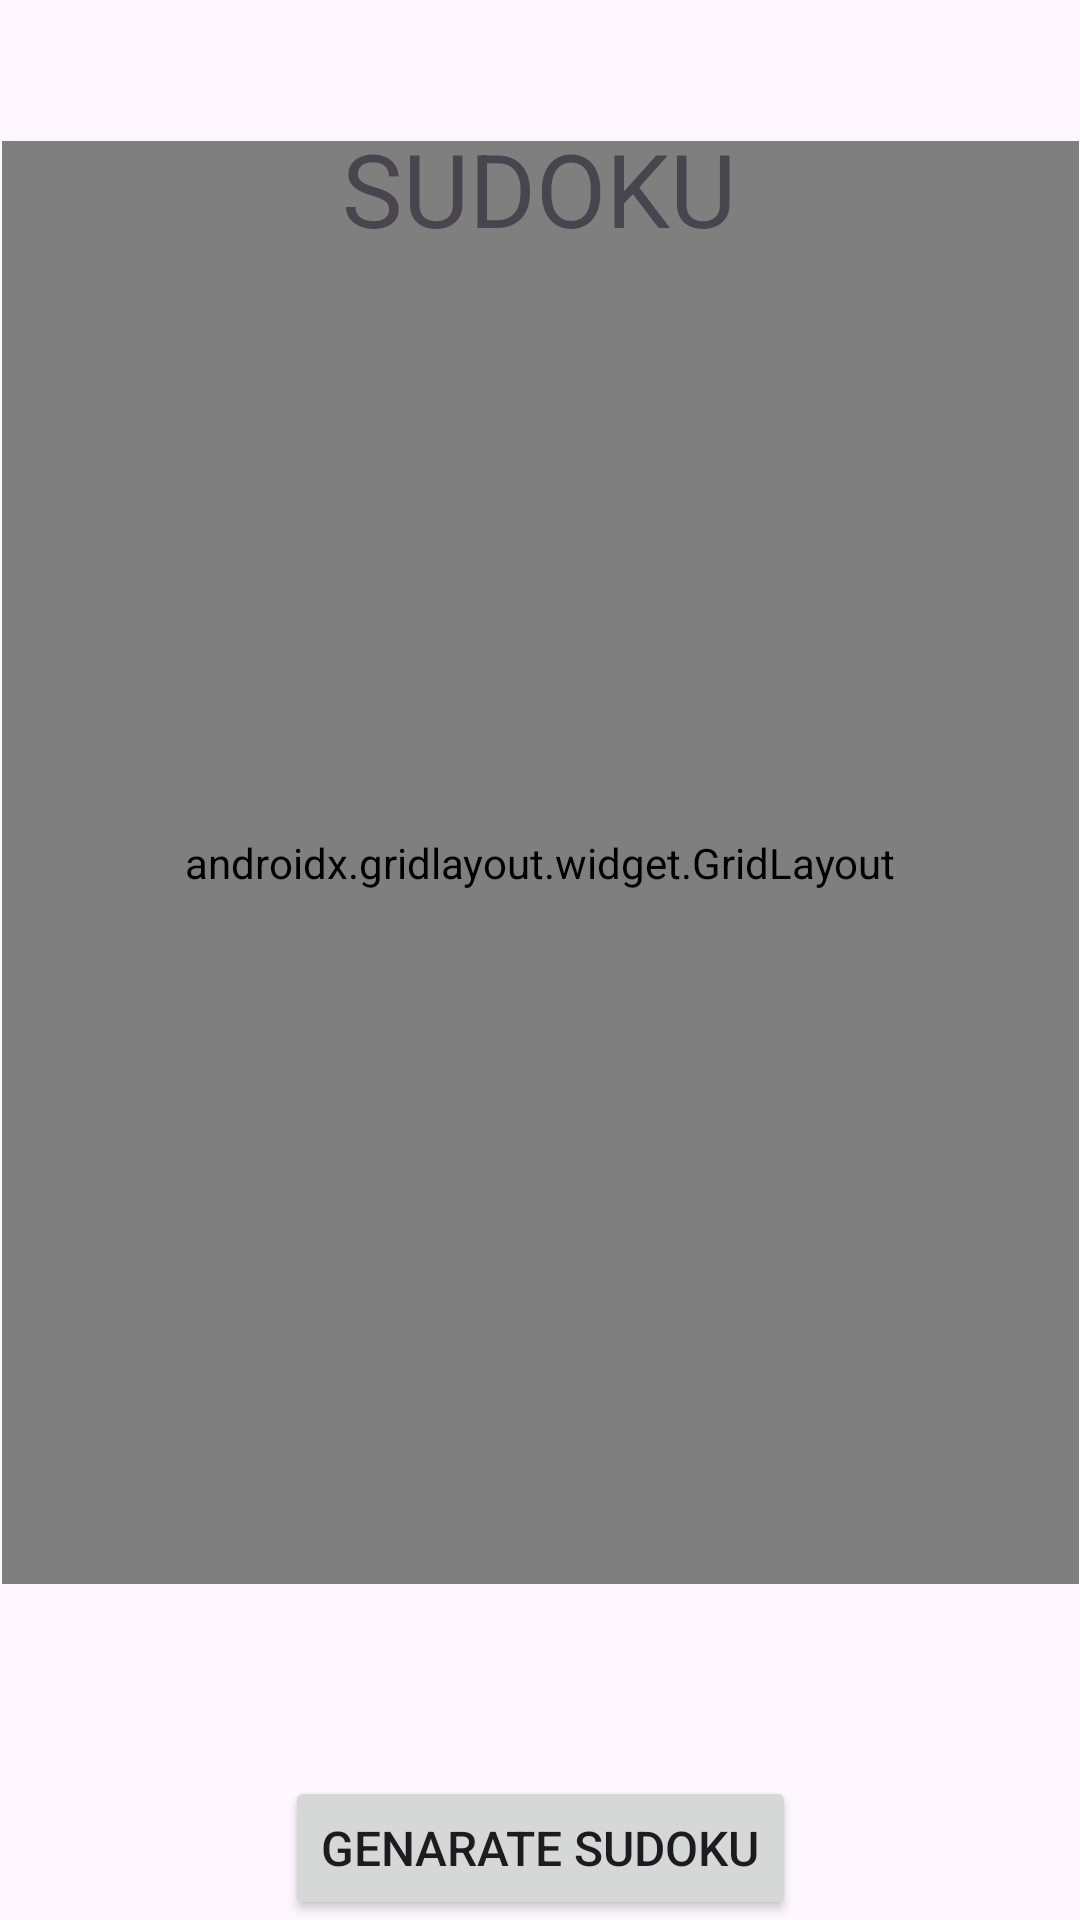

Android layout source for this screen:
<!-- AndroidManifest.xml: application theme Theme.Assignment4Task1 -->
<!-- res/layout/activity_main.xml -->
<?xml version="1.0" encoding="utf-8"?>
<androidx.constraintlayout.widget.ConstraintLayout xmlns:android="http://schemas.android.com/apk/res/android"
    xmlns:tools="http://schemas.android.com/tools"
    xmlns:app="http://schemas.android.com/apk/res-auto"
    android:id="@+id/main"
    android:layout_width="match_parent"
    android:layout_height="match_parent"
    tools:context=".MainActivity">

    <androidx.gridlayout.widget.GridLayout
        android:id="@+id/grid"
        android:layout_width="359dp"
        android:layout_height="481dp"
        android:layout_marginBottom="112dp"
        app:columnCount="9"
        app:layout_constraintBottom_toBottomOf="parent"
        app:layout_constraintEnd_toEndOf="parent"
        app:layout_constraintStart_toStartOf="parent"
        app:rowCount="9">

    </androidx.gridlayout.widget.GridLayout>

    <TextView
        android:id="@+id/textView3"
        android:layout_width="wrap_content"
        android:layout_height="wrap_content"
        android:layout_marginTop="40dp"
        android:text="SUDOKU"
        android:textSize="34sp"
        app:layout_constraintEnd_toEndOf="parent"
        app:layout_constraintHorizontal_bias="0.498"
        app:layout_constraintStart_toStartOf="parent"
        app:layout_constraintTop_toTopOf="parent" />

    <Button
        android:id="@+id/btnGenerateGrid"
        android:layout_width="wrap_content"
        android:layout_height="wrap_content"
        android:text="Genarate Sudoku"
        android:textSize="16sp"
        app:layout_constraintBottom_toBottomOf="parent"
        app:layout_constraintEnd_toEndOf="parent"
        app:layout_constraintStart_toStartOf="parent" />
</androidx.constraintlayout.widget.ConstraintLayout>
<!-- resources referenced by this layout -->
<resources>
  <style name="Theme.Assignment4Task1" parent="Base.Theme.Assignment4Task1" />
  <style name="Base.Theme.Assignment4Task1" parent="Theme.Material3.DayNight.NoActionBar">
          
          
      </style>
</resources>
